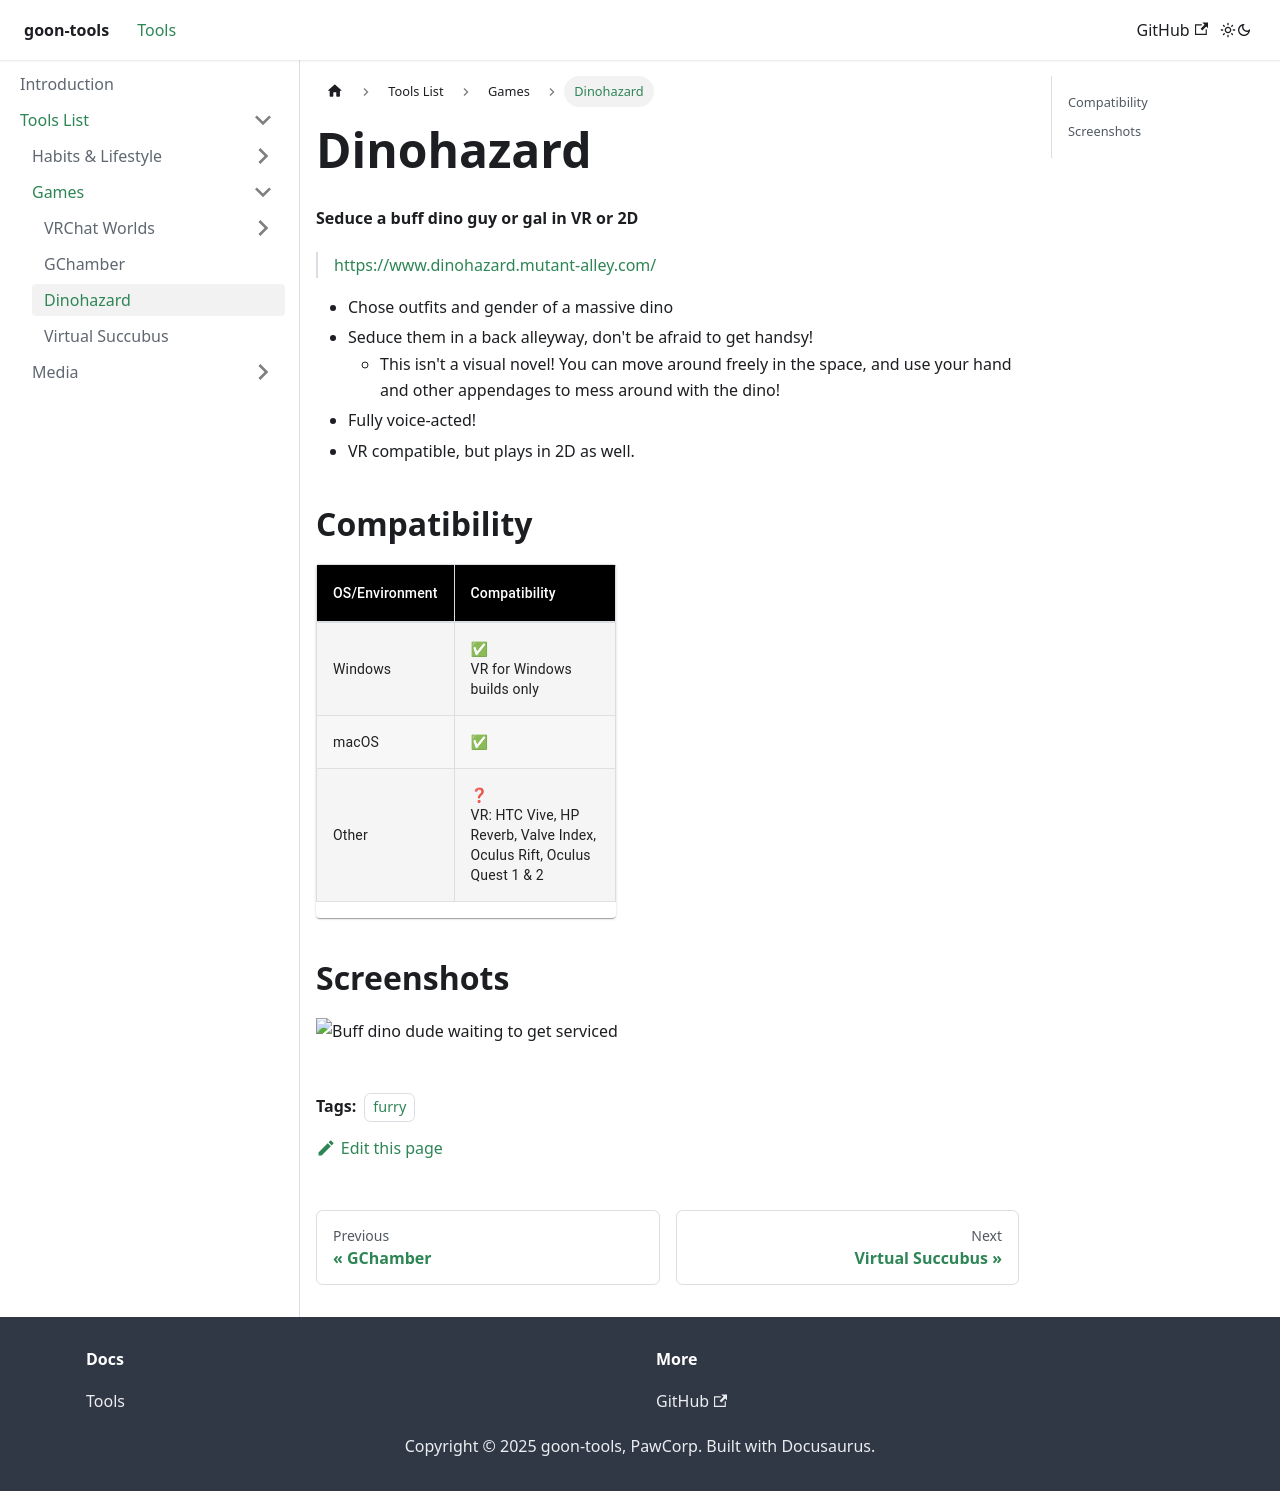

repository: PawCorp/goon-tools · page: docs/tools-list/games/dinohazard/index.html · generator: docusaurus

# Dinohazard
**Seduce a buff dino guy or gal in VR or 2D**

> https://www.dinohazard.mutant-alley.com/

  - Chose outfits and gender of a massive dino
  - Seduce them in a back alleyway, don't be afraid to get handsy!
    - This isn't a visual novel! You can move around freely in the space, and use your hand and other appendages to mess around with the dino!
  - Fully voice-acted!
  - VR compatible, but plays in 2D as well.

## Screenshots

![Buff dino dude waiting to get serviced](img/dino.png)
